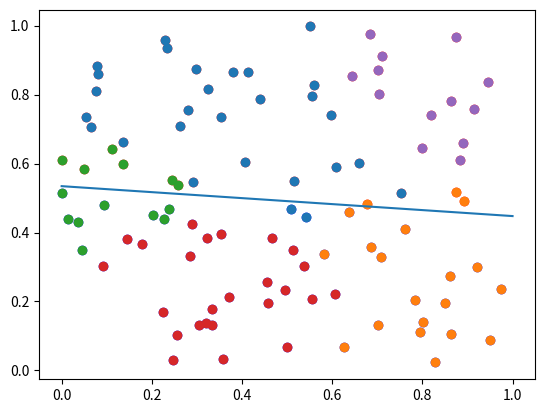

Reproduce this figure in Python.
# -*- coding: utf-8 -*-
"""
Created on Sat Dec  3 16:44:01 2022

[redacted]


Clustering trials 
"""

import numpy as np
import math
import matplotlib.pyplot as plt

def CalulateDistanceBetweenPoints (P1,P2):
    # Calculation of distance between two points, Pitagora theoerem Distance^2 = xd^2 + yd^2
    # a is disntance between xd coordinates and b is between yd coordinates
    xd = (P2[0]- P1[0])
    yd = (P2[1]- P1[1])
    Distance = math.sqrt(  (xd*xd) + (yd*yd))
    return Distance

def GetLinearRegression_LS (x,y):
    # linear regression with leas sqare method
    A = np.vstack([x, np.ones(len(x))]).T
    m, c = np.linalg.lstsq(A, y, rcond=-1)[0]
    return m,c

def BinarySeparation (Data)   :
    # binary seperation, seperate data in 2 groups by middle
    a,b = GetLinearRegression_LS(Data[:,0],Data[:,1])
    Min = [0,1]
    Max = [b,a + b]
    #plt.scatter(Array[:,0],Array[:,1],color='yellow')
    plt.plot(Min,Max)
    
    GroupAbove = []
    GroupBelove = []
    # seperate points above and below the line
    for i in range(0,len(Data)):
        if Data[i][1] > (a*Data[i][0] + b):
            GroupAbove = np.append(GroupAbove,[Data[i][0],Data[i][1]])
        if Data[i][1] <= (a*Data[i][0] + b):
            GroupBelove = np.append(GroupBelove,[Data[i][0],Data[i][1]])
    
    #Reshape data to be in 2 rows
    GroupAbove = GroupAbove.reshape((int(len(GroupAbove)/2), 2))
    GroupBelove = GroupBelove.reshape((int(len(GroupBelove)/2), 2))  
    # show data
    plt.scatter(GroupAbove[:,0],GroupAbove[:,1],color='red')
    plt.scatter(GroupBelove[:,0],GroupBelove[:,1],color='blue')
    plt.show()

def FindGroup (Array,GroupNo,NewGroup,ClusterDisntance):
    # sparate data in N groups where data is with distance from one to another
    # if Distance < 0.3:
    CheckingPoint = []
    Pointer = 0
    for point in Array[:,0:2]:
        # append first point to be source point for other checks
        if len(CheckingPoint) == 0 and Array[Pointer][3] == 0 and Array[Pointer][2] == GroupNo: 
            
            CheckingPoint = np.append(CheckingPoint, point)
            CheckingPoint = CheckingPoint.reshape(1,2)
            CheckingPoint = CheckingPoint[0]
            Array[Pointer][2] = NewGroup
            Array[Pointer][3] = 1
            
        # appedn points that are close to source points
        elif len(CheckingPoint) == 2:
            Distance = CalulateDistanceBetweenPoints(CheckingPoint,point)
            if Distance < ClusterDisntance:
                Array[Pointer][2] = NewGroup 
        Pointer = Pointer + 1
    return Array

def Clustering (Array,ClusterDisntance):
    # cluster the points in a group that are close to each other
    NewGroup = 1
    while np.min(Array[:,2])==0:
        FindGroup(Array,0,NewGroup,ClusterDisntance)
        for i in range(0,len(Array)):
            FindGroup(Array,NewGroup,NewGroup,ClusterDisntance)
        NewGroup = NewGroup + 1

def ShowMinDistanceClustering(Array):
    # show cluster data
    GroupNo = int(np.max(Array[:,2]))
    
    for Group in range(1,GroupNo+1):
        Xpoints = []
        YPoints = []
        for point in range(0,len(Array)):
            if Array[point][2] == Group:
                Xpoints.append(Array [point][0])
                YPoints.append(Array [point][1]) 
        plt.scatter(Xpoints, YPoints)   
                      
NumberOfArray = 100
Array = np.random.rand(NumberOfArray,2)
zeros = np.zeros((len(Array),1))
Array =  np.hstack((Array,zeros))
Array =  np.hstack((Array,zeros))
BinarySeparation(Array[:,0:2])        
Clustering(Array,0.3)
ShowMinDistanceClustering(Array)
